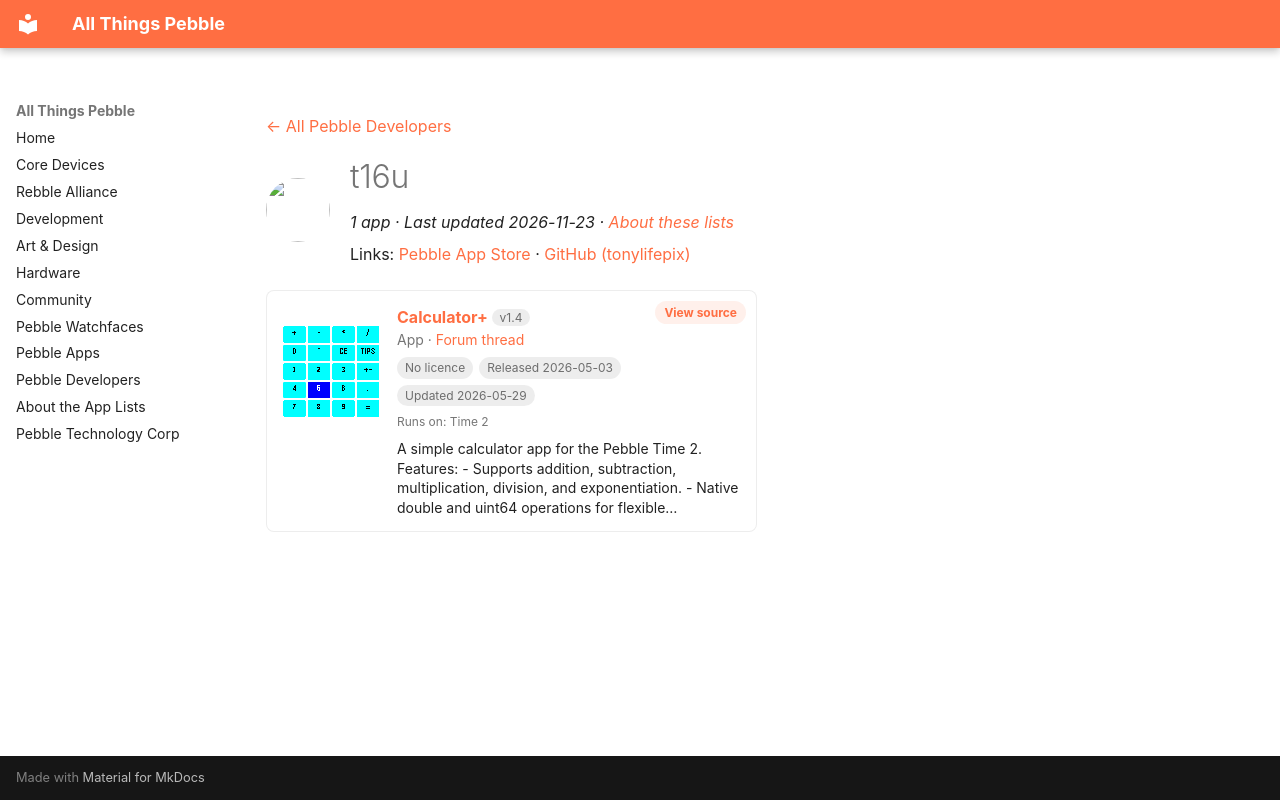

repository: saltedlolly/all-things-pebble · page: developers/t16u.html · generator: mkdocs

---
title: "t16u"
hide:
  - toc
---

<!-- Generated by scripts/update_app_directory.py: do not edit by hand -->
[← All Pebble Developers](../developers.md)

<div class="dev-header" markdown>
<img class="dev-avatar" src="https://github.com/tonylifepix.png?size=128" alt="" width="64" height="64" loading="lazy" onerror="this.remove()">
<div class="dev-intro" markdown>

# t16u

*1 app · Last updated 2026-11-23 · [About these lists](../about-app-lists.md)*

Links: [Pebble App Store](https://apps.repebble.com/apps/dev/t16u_3049530f349f6f77366a8aa6) · [GitHub (tonylifepix)](https://github.com/tonylifepix)

</div>
</div>

<div class="app-grid dev-apps" data-search-exclude>
<div class="app-card" data-type="watchapp" data-title="calculator+" data-released="2026-05-03" data-updated="2026-05-29">
<a class="app-shot" href="https://apps.repebble.com/0e435ee34ec74706a512a33e" data-search-exclude><img src="../images/apps/0e435ee34ec74706a512a33e.png" alt="Calculator+" loading="lazy"></a>
<div class="app-info">
<h2 class="app-name" id="app-0e435ee34ec74706a512a33e"><a href="https://apps.repebble.com/0e435ee34ec74706a512a33e">Calculator+</a> <span class="app-version" title="Latest version" data-search-exclude>v1.4</span></h2>
<a class="app-source" href="https://github.com/tonylifepix/PebbleCalc/" title="Source code" data-search-exclude>View source</a>
<div class="app-dev">App · <a href="https://forum.rebble.io/t/944" title="Discuss this app on the Rebble forum" data-search-exclude>Forum thread</a></div>
<div class="app-tags" data-search-exclude><span class="app-licence app-licence--none" title="Licence">No licence</span> <span title="First published in the app store">Released 2026-05-03</span> <span title="Latest release in the app store">Updated 2026-05-29</span></div>
<div class="app-watches" title="Supported watches" data-search-exclude>Runs on: Time 2</div>
<p class="app-desc">A simple calculator app for the Pebble Time 2. Features: - Supports addition, subtraction, multiplication, division, and exponentiation. - Native double and uint64 operations for flexible…</p>
</div>
</div>
</div>
